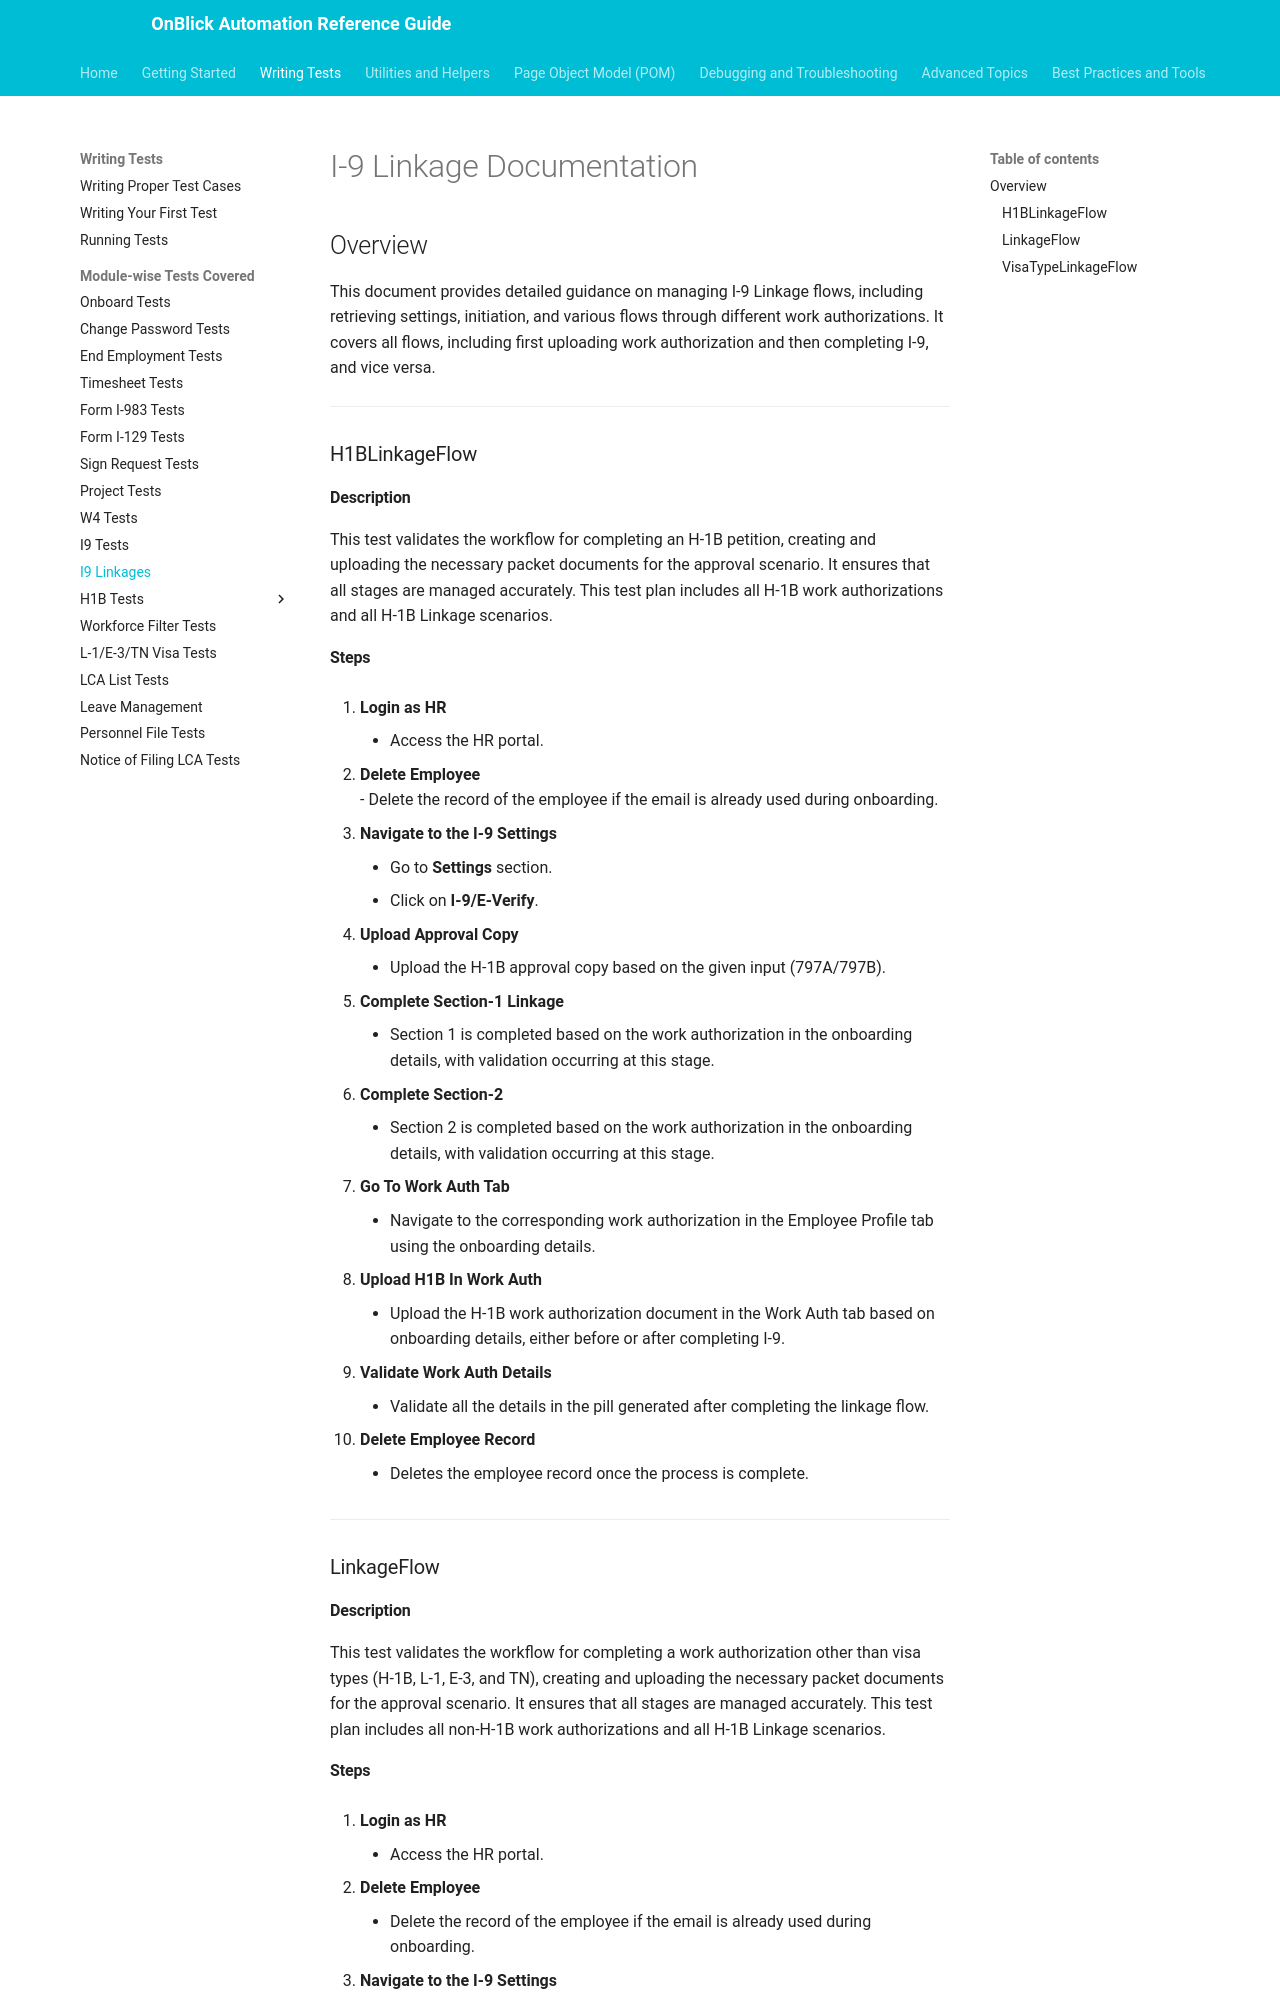

repository: aakarshrigaps/OnblickAutomationDocs · page: writing-tests/module-wise/i9-linkage-tests/index.html · generator: mkdocs

---
toc_depth: 3
---

# I-9 Linkage Documentation

## Overview
This document provides detailed guidance on managing I-9 Linkage flows, including retrieving settings, initiation, and various flows through different work authorizations. It covers all flows, including first uploading work authorization and then completing I-9, and vice versa.

---

### H1BLinkageFlow
#### Description
This test validates the workflow for completing an H-1B petition, creating and uploading the necessary packet documents for the approval scenario. It ensures that all stages are managed accurately. This test plan includes all H-1B work authorizations and all H-1B Linkage scenarios.

#### Steps  

1. **Login as HR**  
    - Access the HR portal.  

2. **Delete Employee**  
        - Delete the record of the employee if the email is already used during onboarding.  

3. **Navigate to the I-9 Settings**  
    - Go to **Settings** section.  
    - Click on **I-9/E-Verify**.  

4. **Upload Approval Copy**  
    - Upload the H-1B approval copy based on the given input (797A/797B).  

5. **Complete Section-1 Linkage**  
    - Section 1 is completed based on the work authorization in the onboarding details, with validation occurring at this stage.  

6. **Complete Section-2**  
    - Section 2 is completed based on the work authorization in the onboarding details, with validation occurring at this stage.  

7. **Go To Work Auth Tab**  
    - Navigate to the corresponding work authorization in the Employee Profile tab using the onboarding details.  

8. **Upload H1B In Work Auth**  
    - Upload the H-1B work authorization document in the Work Auth tab based on onboarding details, either before or after completing I-9. 

9. **Validate Work Auth Details**  
    - Validate all the details in the pill generated after completing the linkage flow.  

10. **Delete Employee Record**  
    - Deletes the employee record once the process is complete.  

---

### LinkageFlow
#### Description
This test validates the workflow for completing a work authorization other than visa types (H-1B, L-1, E-3, and TN), creating and uploading the necessary packet documents for the approval scenario. It ensures that all stages are managed accurately. This test plan includes all non-H-1B work authorizations and all H-1B Linkage scenarios.
